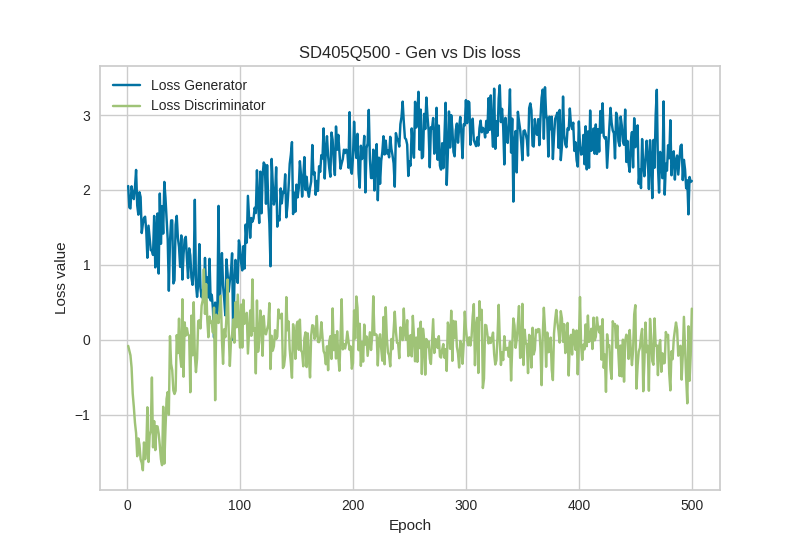

The file beside this chart, header and first rows:
Epoch, Loss_G, Loss_D
1, 2.052, -0.0811
2, 1.767, -0.1421
3, 1.753, -0.2059
4, 2.049, -0.3679
5, 1.948, -0.7151
6, 1.878, -0.895
7, 2.03, -1.105
8, 2.267, -1.244
9, 1.793, -1.553
10, 1.67, -1.316
11, 1.97, -1.404
12, 1.905, -1.595
13, 1.425, -1.641
14, 1.549, -1.741
15, 1.626, -1.37
16, 1.643, -1.593
17, 1.454, -1.474
18, 1.095, -0.9005
19, 1.523, -1.63
20, 1.359, -1.276
21, 1.197, -1.211
22, 1.192, -0.5026
23, 1.132, -1.435
24, 1.653, -1.085
25, 0.9661, -1.472
26, 1.457, -1.152
27, 1.686, -1.157
28, 0.8842, -1.253
29, 1.952, -1.41
30, 1.282, -1.595
31, 1.784, -1.673
32, 1.418, -0.8934
33, 2.107, -1.652
34, 1.897, -1.194
35, 1.607, -0.7873
36, 1.34, -0.6967
37, 0.6548, -0.9989
38, 1.306, 0.049
39, 1.593, -0.321
40, 1.594, -0.4067
41, 0.7525, -0.6765
42, 0.7942, -0.7229
43, 1.536, -0.6794
44, 1.654, 0.0625
45, 1.358, -0.177
46, 1.239, 0.2824
47, 0.9729, -0.2095
48, 1.393, -0.3606
49, 0.8041, 0.5417
50, 1.139, -0.4924
51, 1.341, 0.2332
52, 1.374, 0.0565
53, 1.083, 0.1549
54, 0.8248, 0.0672
55, 1.22, 0.056
56, 1.127, -0.6995
57, 0.8306, 0.323
58, 0.7336, -0.2063
59, 0.9153, 0.5018
60, 1.869, -0.2015
... 440 more rows
